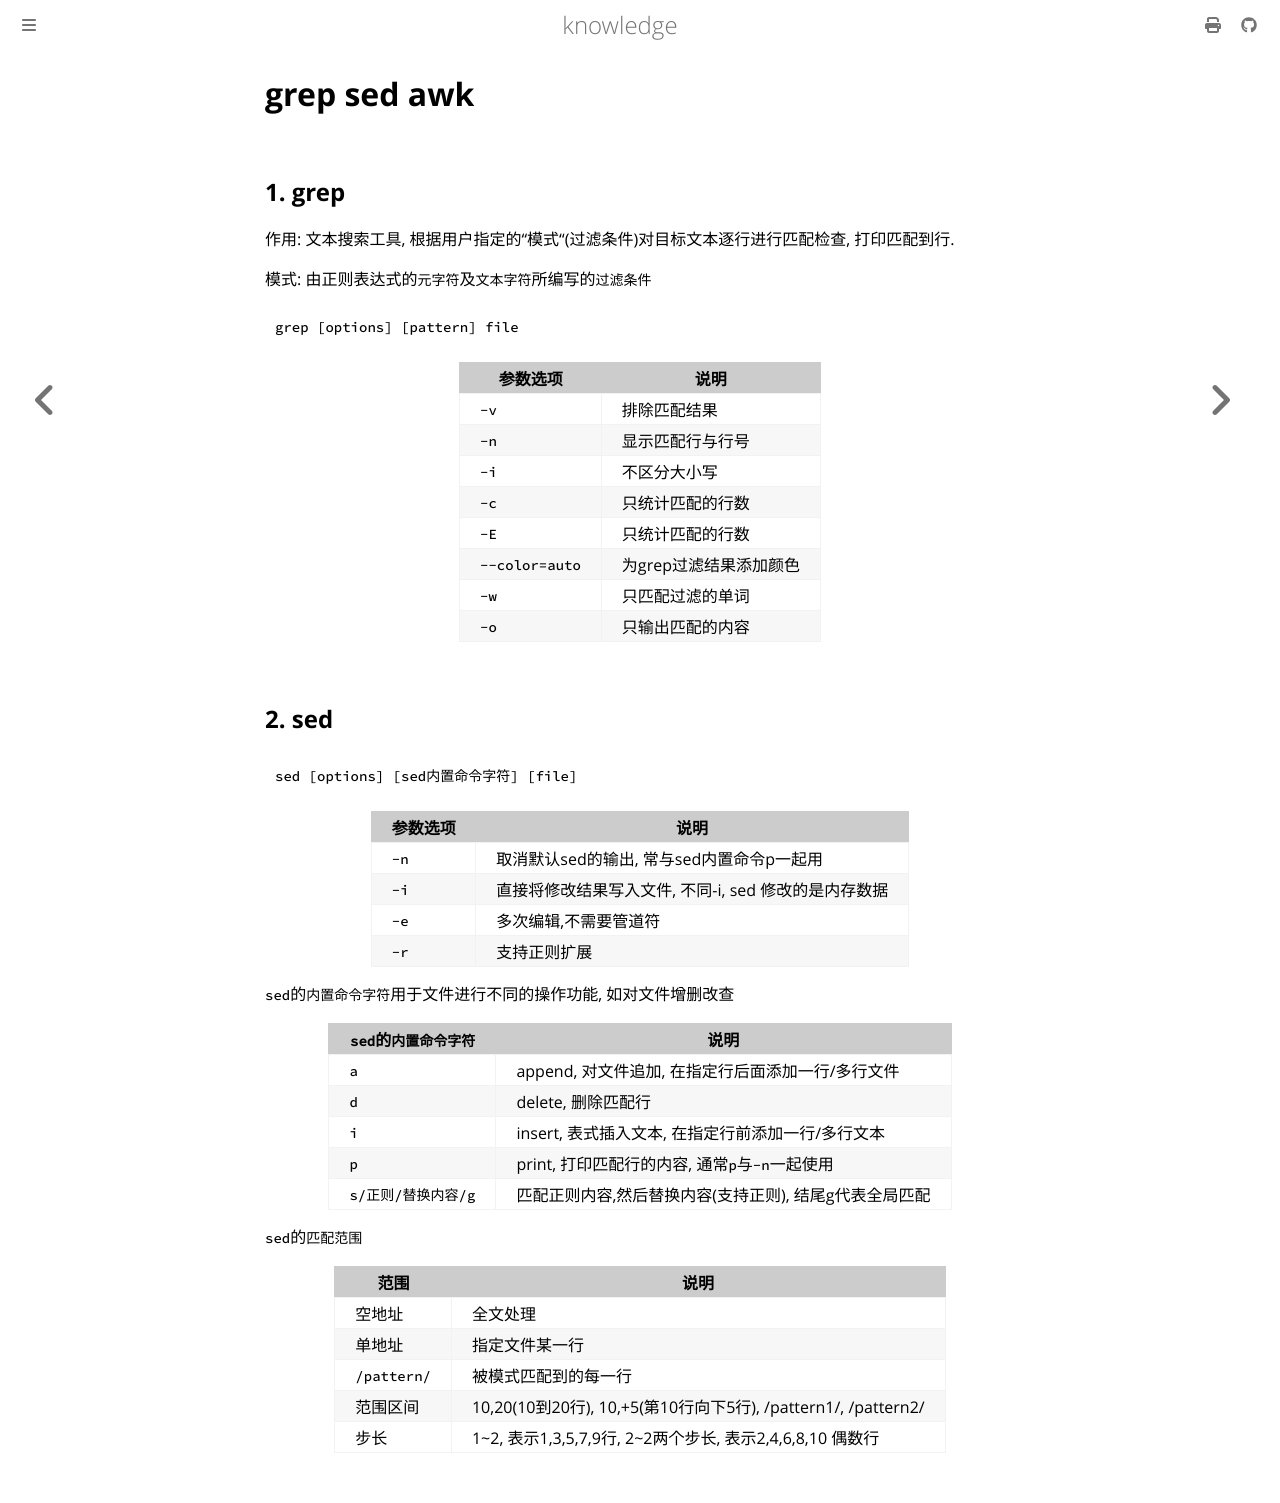

repository: thinkgos/knowledge · page: pickup/07-grep-sed-awk.html · generator: mdbook

# grep sed awk

## 1. grep

作用: 文本搜索工具, 根据用户指定的"模式"(过滤条件)对目标文本逐行进行匹配检查, 打印匹配到行.

模式: 由正则表达式的`元字符`及`文本字符`所编写的`过滤条件`

```
grep [options] [pattern] file
```

| 参数选项       | 说明                   |
| -------------- | ---------------------- |
| `-v`           | 排除匹配结果           |
| `-n`           | 显示匹配行与行号       |
| `-i`           | 不区分大小写           |
| `-c`           | 只统计匹配的行数       |
| `-E`           | 只统计匹配的行数       |
| `--color=auto` | 为grep过滤结果添加颜色 |
| `-w`           | 只匹配过滤的单词       |
| `-o`           | 只输出匹配的内容       |

## 2. sed

```
sed [options] [sed内置命令字符] [file]
```

| 参数选项 | 说明                                                 |
| -------- | ---------------------------------------------------- |
| `-n`     | 取消默认sed的输出, 常与sed内置命令p一起用            |
| `-i`     | 直接将修改结果写入文件, 不同-i, sed 修改的是内存数据 |
| `-e`     | 多次编辑,不需要管道符                                |
| `-r`     | 支持正则扩展                                         |

`sed`的`内置命令字符`用于文件进行不同的操作功能, 如对文件增删改查

| `sed`的`内置命令字符` | 说明                                                   |
| --------------------- | ------------------------------------------------------ |
| `a`                   | append, 对文件追加, 在指定行后面添加一行/多行文件      |
| `d`                   | delete, 删除匹配行                                     |
| `i`                   | insert, 表式插入文本, 在指定行前添加一行/多行文本      |
| `p`                   | print, 打印匹配行的内容, 通常`p`与`-n`一起使用         |
| `s/正则/替换内容/g`   | 匹配正则内容,然后替换内容(支持正则), 结尾g代表全局匹配 |

`sed`的`匹配范围`

| 范围        | 说明                                                         |
| ----------- | ------------------------------------------------------------ |
| 空地址      | 全文处理                                                     |
| 单地址      | 指定文件某一行                                               |
| `/pattern/` | 被模式匹配到的每一行                                         |
| 范围区间    | 10,20(10到20行),  10,+5(第10行向下5行),  /pattern1/, /pattern2/ |
| 步长        | 1~2, 表示1,3,5,7,9行, 2~2两个步长, 表示2,4,6,8,10 偶数行     |
